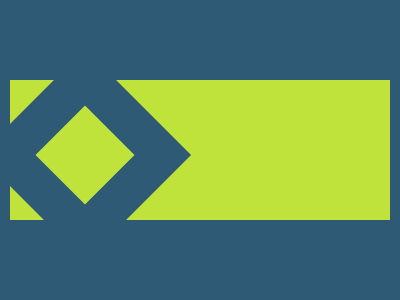

Reproduce this picture with HTML and CSS.

<!-- https://cssbattle.dev/play/dJMnJn8VcxOjpGcJJ97c -->
<div class="container">
    <div class="diamond"></div>
  </div>
  <style>
   .container{
     width: 380px;
     height: 140px;
     background: #BFE33A;
     justify-items: center;
     margin: 80 10 0 10;
     overflow: hidden;
   }
    .diamond{
      width: 70px;
      height: 70px;
      background: #BFE33A;
      border: 40px solid #2F5A76;
      rotate: 45deg;
    }
    body{ background: #2F5A76; margin: 0; }
  </style>
  